Run: headless pygame with SDL's dummy video driver; simulated clock (each Clock.tick advances the game by its frame time, no real sleeping); random seed 0; keys injected as events and as key.get_pressed() state; no mouse input.
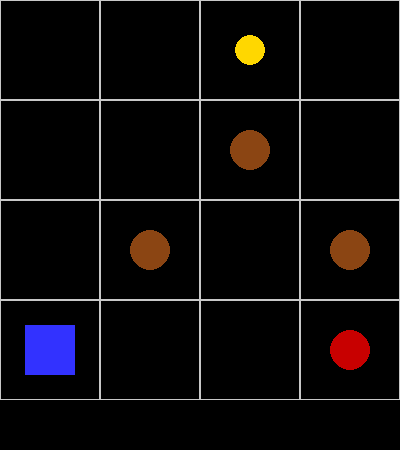
Frame 1 of 4 · flips 1–60 · no input
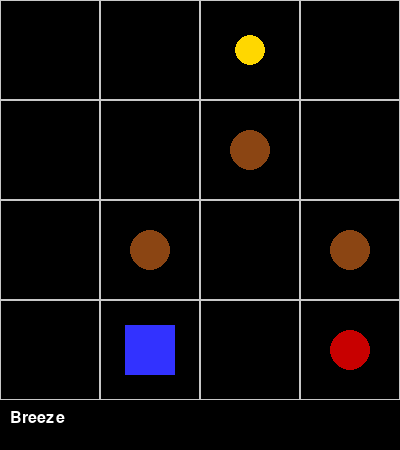
Frame 2 of 4 · flips 61–180 · tapped SPACE, RETURN · held RIGHT (→), D
Frame 3 of 4 · flips 181–300 · held DOWN (↓), S · screen unchanged from frame 2, image omitted
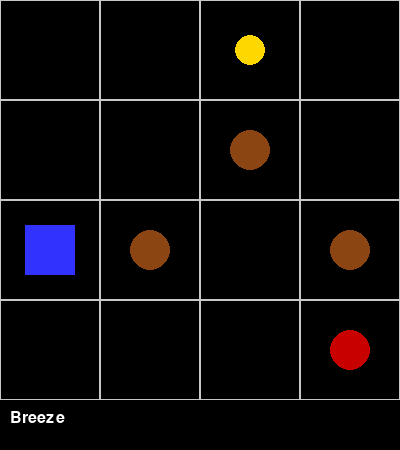
Frame 4 of 4 · flips 301–420 · held LEFT (←), A, UP (↑), W

The pygame program that drew these frames:

import pygame
import random
import sys

# --- Configuración ---
CELL_SIZE = 100
GRID_SIZE = 4
WINDOW_SIZE = CELL_SIZE * GRID_SIZE
FPS = 10

# Colores
WHITE = (255, 255, 255)
BLACK = (0, 0, 0)
GOLD = (255, 215, 0)
BROWN = (139, 69, 19)
RED = (200, 0, 0)
GRAY = (200, 200, 200)
BLUE = (50, 50, 255)

pygame.init()
font = pygame.font.SysFont(None, 24)
screen = pygame.display.set_mode((WINDOW_SIZE, WINDOW_SIZE + 50))
pygame.display.set_caption("Wumpus World")

clock = pygame.time.Clock()

# --- Clases ---
class Game:
    def __init__(self):
        self.player_pos = [GRID_SIZE-1, 0]
        self.player_alive = True
        self.has_gold = False
        self.arrow = True

        # Inicializamos como None para evitar errores
        self.wumpus = None
        self.gold = None
        self.pits = []

        # Ahora sí, generamos posiciones
        self.wumpus = self.random_empty()
        self.gold = self.random_empty()
        self.pits = [self.random_empty() for _ in range(3)]

    
    def random_empty(self):
        while True:
            r, c = random.randint(0, GRID_SIZE-1), random.randint(0, GRID_SIZE-1)
            if [r, c] != self.player_pos:
                if (self.wumpus is None or [r, c] != self.wumpus) and \
                (self.gold is None or [r, c] != self.gold) and \
                [r, c] not in self.pits:
                    return [r, c]

    
    def in_bounds(self, pos):
        return 0 <= pos[0] < GRID_SIZE and 0 <= pos[1] < GRID_SIZE
    
    def percepts(self):
        r, c = self.player_pos
        adj = [(r-1,c),(r+1,c),(r,c-1),(r,c+1)]
        msgs = []
        for rr, cc in adj:
            if not self.in_bounds([rr,cc]): continue
            if [rr,cc] == self.wumpus: msgs.append("Stench")
            if [rr,cc] in self.pits: msgs.append("Breeze")
        if [r,c] == self.gold: msgs.append("Glitter")
        return msgs
    
    def move(self, dr, dc):
        nr, nc = self.player_pos[0]+dr, self.player_pos[1]+dc
        if self.in_bounds([nr,nc]):
            self.player_pos = [nr,nc]
            self.check_status()
    
    def check_status(self):
        if self.player_pos == self.wumpus:
            self.player_alive = False
        elif self.player_pos in self.pits:
            self.player_alive = False
        elif self.player_pos == self.gold:
            self.has_gold = True
    
    def draw(self):
        # fondo
        screen.fill(BLACK)
        # celdas
        for r in range(GRID_SIZE):
            for c in range(GRID_SIZE):
                pygame.draw.rect(screen, GRAY, (c*CELL_SIZE, r*CELL_SIZE, CELL_SIZE, CELL_SIZE), 1)
        # oro
        pygame.draw.circle(screen, GOLD, (self.gold[1]*CELL_SIZE+CELL_SIZE//2, self.gold[0]*CELL_SIZE+CELL_SIZE//2), 15)
        # pozos
        for pit in self.pits:
            pygame.draw.circle(screen, BROWN, (pit[1]*CELL_SIZE+CELL_SIZE//2, pit[0]*CELL_SIZE+CELL_SIZE//2), 20)
        # wumpus
        pygame.draw.circle(screen, RED, (self.wumpus[1]*CELL_SIZE+CELL_SIZE//2, self.wumpus[0]*CELL_SIZE+CELL_SIZE//2), 20)
        # jugador
        pygame.draw.rect(screen, BLUE, (self.player_pos[1]*CELL_SIZE+25, self.player_pos[0]*CELL_SIZE+25, 50, 50))
        # percepciones
        percept_text = " | ".join(self.percepts())
        msg = font.render(percept_text, True, WHITE)
        screen.blit(msg, (10, WINDOW_SIZE+10))
        
        pygame.display.flip()

# --- Main Loop ---
def main():
    game = Game()
    running = True
    while running:
        clock.tick(FPS)
        for event in pygame.event.get():
            if event.type == pygame.QUIT:
                running = False
                sys.exit()
            elif event.type == pygame.KEYDOWN:
                if event.key == pygame.K_UP: game.move(-1,0)
                elif event.key == pygame.K_DOWN: game.move(1,0)
                elif event.key == pygame.K_LEFT: game.move(0,-1)
                elif event.key == pygame.K_RIGHT: game.move(0,1)
        
        game.draw()
        
        if not game.player_alive:
            print("Game Over!")
            running = False
    
    pygame.quit()

if __name__ == "__main__":
    main()
